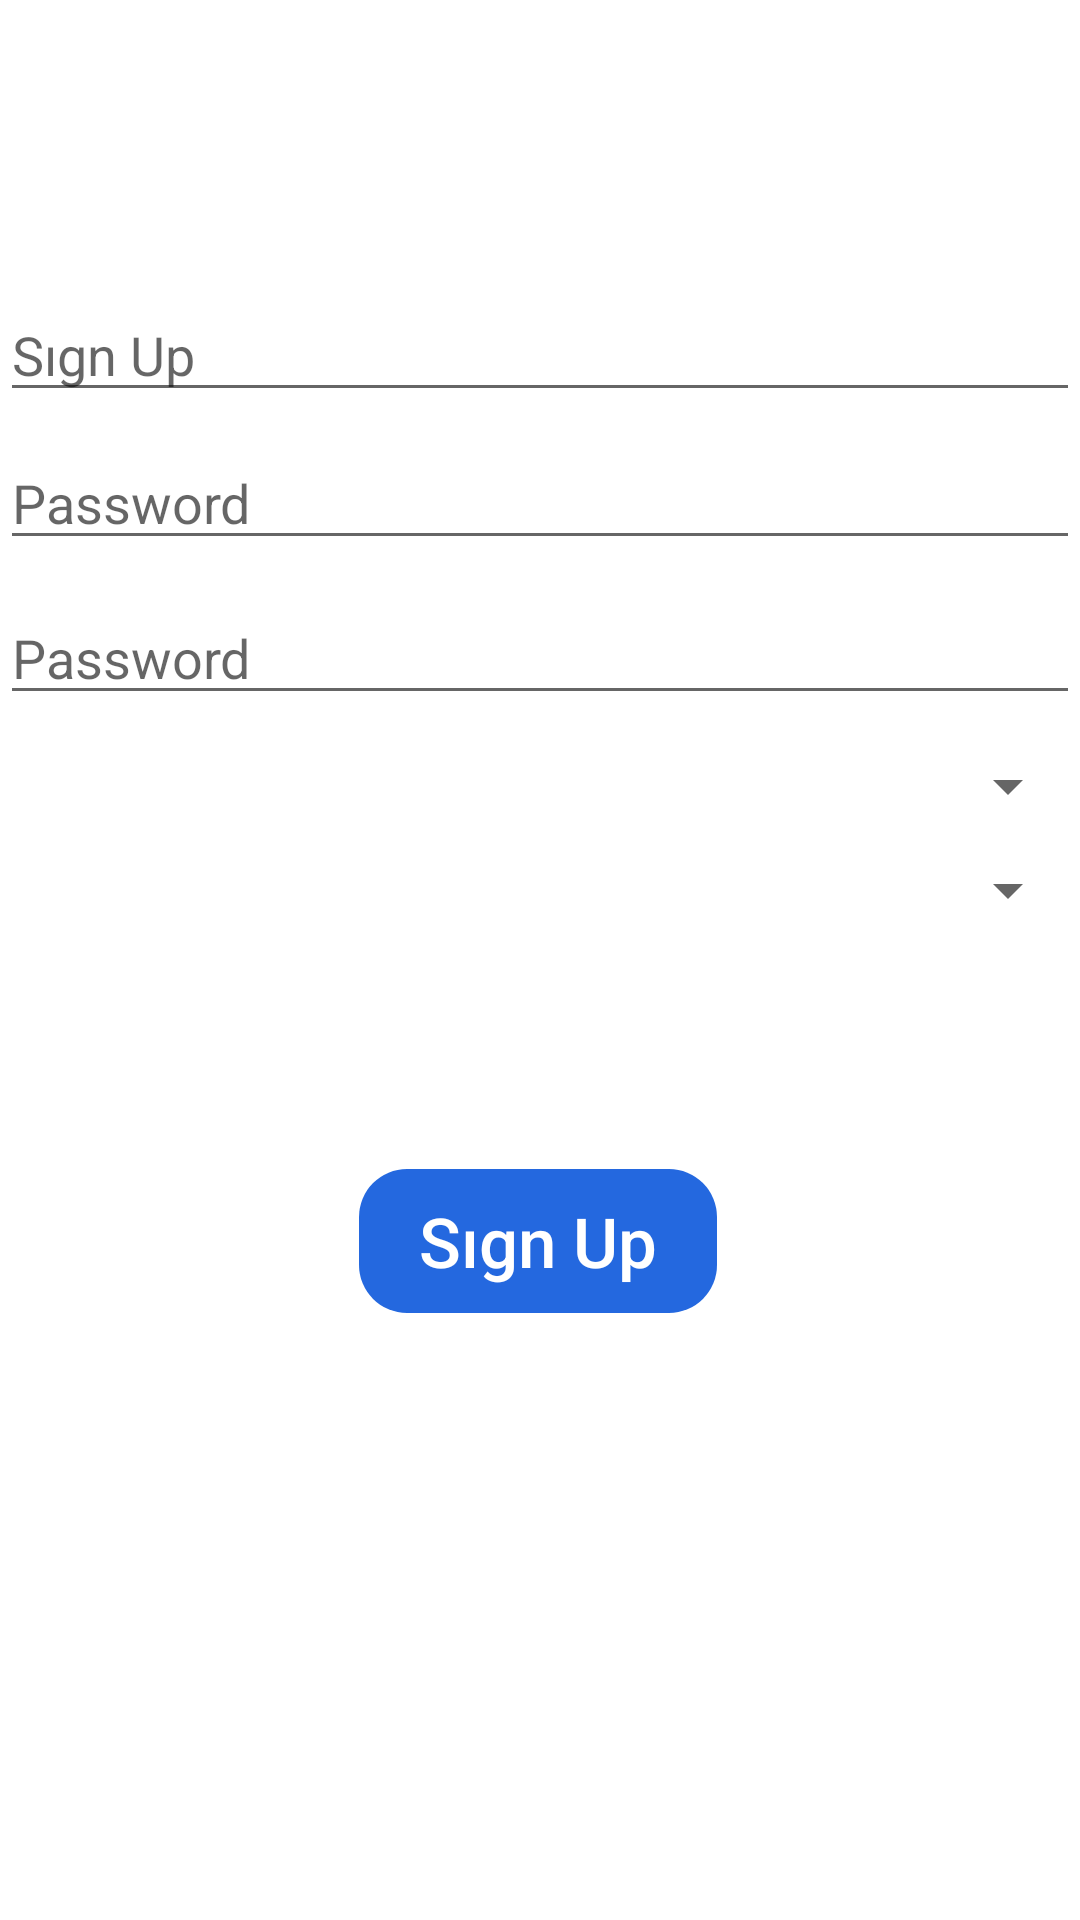

This screen was rendered from an Android layout file. Write that file and the resources it references.
<!-- AndroidManifest.xml: application theme Theme.DataWareHouseProject -->
<!-- res/layout/activity_sign_up.xml -->
<?xml version="1.0" encoding="utf-8"?>
<androidx.constraintlayout.widget.ConstraintLayout xmlns:android="http://schemas.android.com/apk/res/android"
    xmlns:app="http://schemas.android.com/apk/res-auto"
    xmlns:tools="http://schemas.android.com/tools"
    android:layout_width="match_parent"
    android:layout_height="match_parent"
    tools:context=".SignUp">
    <EditText
        android:id="@+id/username"
        android:layout_width="0dp"
        android:layout_height="wrap_content"
        android:layout_marginTop="96dp"
        android:autofillHints="@string/prompt_email"
        android:hint="Sıgn Up"
        android:inputType="textEmailAddress"
        android:selectAllOnFocus="true"
        app:layout_constraintEnd_toEndOf="parent"
        app:layout_constraintStart_toStartOf="parent"
        app:layout_constraintTop_toTopOf="parent" />

    <EditText
        android:id="@+id/password"
        android:layout_width="0dp"
        android:layout_height="wrap_content"
        android:layout_marginTop="8dp"
        android:autofillHints="@string/prompt_password"
        android:hint="@string/prompt_password"
        android:imeActionLabel="@string/action_sign_in_short"
        android:imeOptions="actionDone"
        android:inputType="textPassword"
        android:selectAllOnFocus="true"
        app:layout_constraintEnd_toEndOf="parent"
        app:layout_constraintStart_toStartOf="parent"
        app:layout_constraintTop_toBottomOf="@+id/username" />

    <EditText
        android:id="@+id/passwordcheck"
        android:layout_width="0dp"
        android:layout_height="wrap_content"
        android:autofillHints="@string/prompt_password"
        android:hint="@string/prompt_password"
        android:imeActionLabel="@string/action_sign_in_short"
        android:imeOptions="actionDone"
        android:inputType="textPassword"
        android:selectAllOnFocus="true"
        app:layout_constraintBottom_toTopOf="@+id/Register"
        app:layout_constraintEnd_toEndOf="parent"
        app:layout_constraintStart_toStartOf="parent"
        app:layout_constraintTop_toBottomOf="@+id/password"
        app:layout_constraintVertical_bias="0.063" />

    <Spinner
        android:id="@+id/AgeSpinner"
        style="@style/Widget.AppCompat.Spinner"
        android:layout_width="0dp"
        android:layout_height="wrap_content"
        android:layout_gravity="center_horizontal"
        android:gravity="center"
        android:spinnerMode="dropdown"
        android:textColor="@color/black"
        app:layout_constraintBottom_toTopOf="@+id/Register"
        app:layout_constraintEnd_toEndOf="parent"
        app:layout_constraintStart_toStartOf="parent"
        app:layout_constraintTop_toBottomOf="@+id/GenderSpinner"
        app:layout_constraintVertical_bias="0.118" />

    <Spinner
        android:id="@+id/GenderSpinner"
        style="@style/Widget.AppCompat.Spinner"
        android:layout_width="0dp"
        android:layout_height="wrap_content"
        android:layout_gravity="center_horizontal"
        android:gravity="center"
        android:spinnerMode="dropdown"
        android:textColor="@color/black"
        app:layout_constraintBottom_toTopOf="@+id/Register"
        app:layout_constraintEnd_toEndOf="parent"
        app:layout_constraintStart_toStartOf="parent"
        app:layout_constraintTop_toBottomOf="@+id/passwordcheck"
        app:layout_constraintVertical_bias="0.092" />

    <Button
        android:id="@+id/Register"
        android:layout_width="wrap_content"
        android:layout_height="wrap_content"
        android:layout_gravity="start"
        android:layout_marginTop="16dp"
        android:layout_marginBottom="64dp"
        android:enabled="false"
        android:text="@string/s_gn_up"
        android:background="@drawable/btn_background1"
        android:textAllCaps="false"
        android:textColor="@color/white"
        android:textSize="23sp"
        android:alpha="0.9"
        app:layout_constraintBottom_toBottomOf="parent"
        app:layout_constraintEnd_toEndOf="parent"
        app:layout_constraintHorizontal_bias="0.497"
        app:layout_constraintStart_toStartOf="parent"
        app:layout_constraintTop_toBottomOf="@+id/password"
        app:layout_constraintVertical_bias="0.575" />

    <ProgressBar
        android:id="@+id/loading"
        android:layout_width="wrap_content"
        android:layout_height="wrap_content"
        android:layout_gravity="center"
        android:layout_marginTop="64dp"
        android:layout_marginBottom="64dp"
        android:visibility="gone"
        app:layout_constraintBottom_toBottomOf="parent"
        app:layout_constraintEnd_toEndOf="@+id/password"
        app:layout_constraintStart_toStartOf="@+id/password"
        app:layout_constraintTop_toTopOf="parent"
        app:layout_constraintVertical_bias="0.3" />

</androidx.constraintlayout.widget.ConstraintLayout>
<!-- resources referenced by this layout -->
<resources>
  <!-- drawable btn_background1 (drawable) -->
  <?xml version="1.0" encoding="utf-8"?>
  <shape xmlns:android="http://schemas.android.com/apk/res/android"
      android:shape="rectangle">
  
      <solid
          android:color="#0C58DC" />
  
      <corners
          android:radius="16dp"/>
  
      <padding
          android:left="20dp"
          android:right="20dp"
          android:top="5dp"
          android:bottom="5dp"/>
  
  </shape>
  <string name="action_sign_in_short">Sign in</string>
  <string name="prompt_email">Email</string>
  <string name="prompt_password">Password</string>
  <string name="s_gn_up">Sıgn Up</string>
  <style name="Theme.DataWareHouseProject" parent="Theme.MaterialComponents.Light.NoActionBar">
          
          <item name="colorPrimary">@color/white</item>
          <item name="colorPrimaryVariant">@color/white</item>
          <item name="colorOnPrimary">@color/white</item>
          
          <item name="colorSecondary">@color/white</item>
          <item name="colorSecondaryVariant">@color/white</item>
          <item name="colorOnSecondary">@color/white</item>
          
          <item name="android:statusBarColor" tools:targetApi="l">?attr/colorPrimaryVariant</item>
          
      </style>
  <!-- not gathered from this repository: default colours our renderer supplied (Android Studio template values) -->
  <color name="black">#FF000000</color>
  <color name="white">#FFFFFFFF</color>
</resources>
